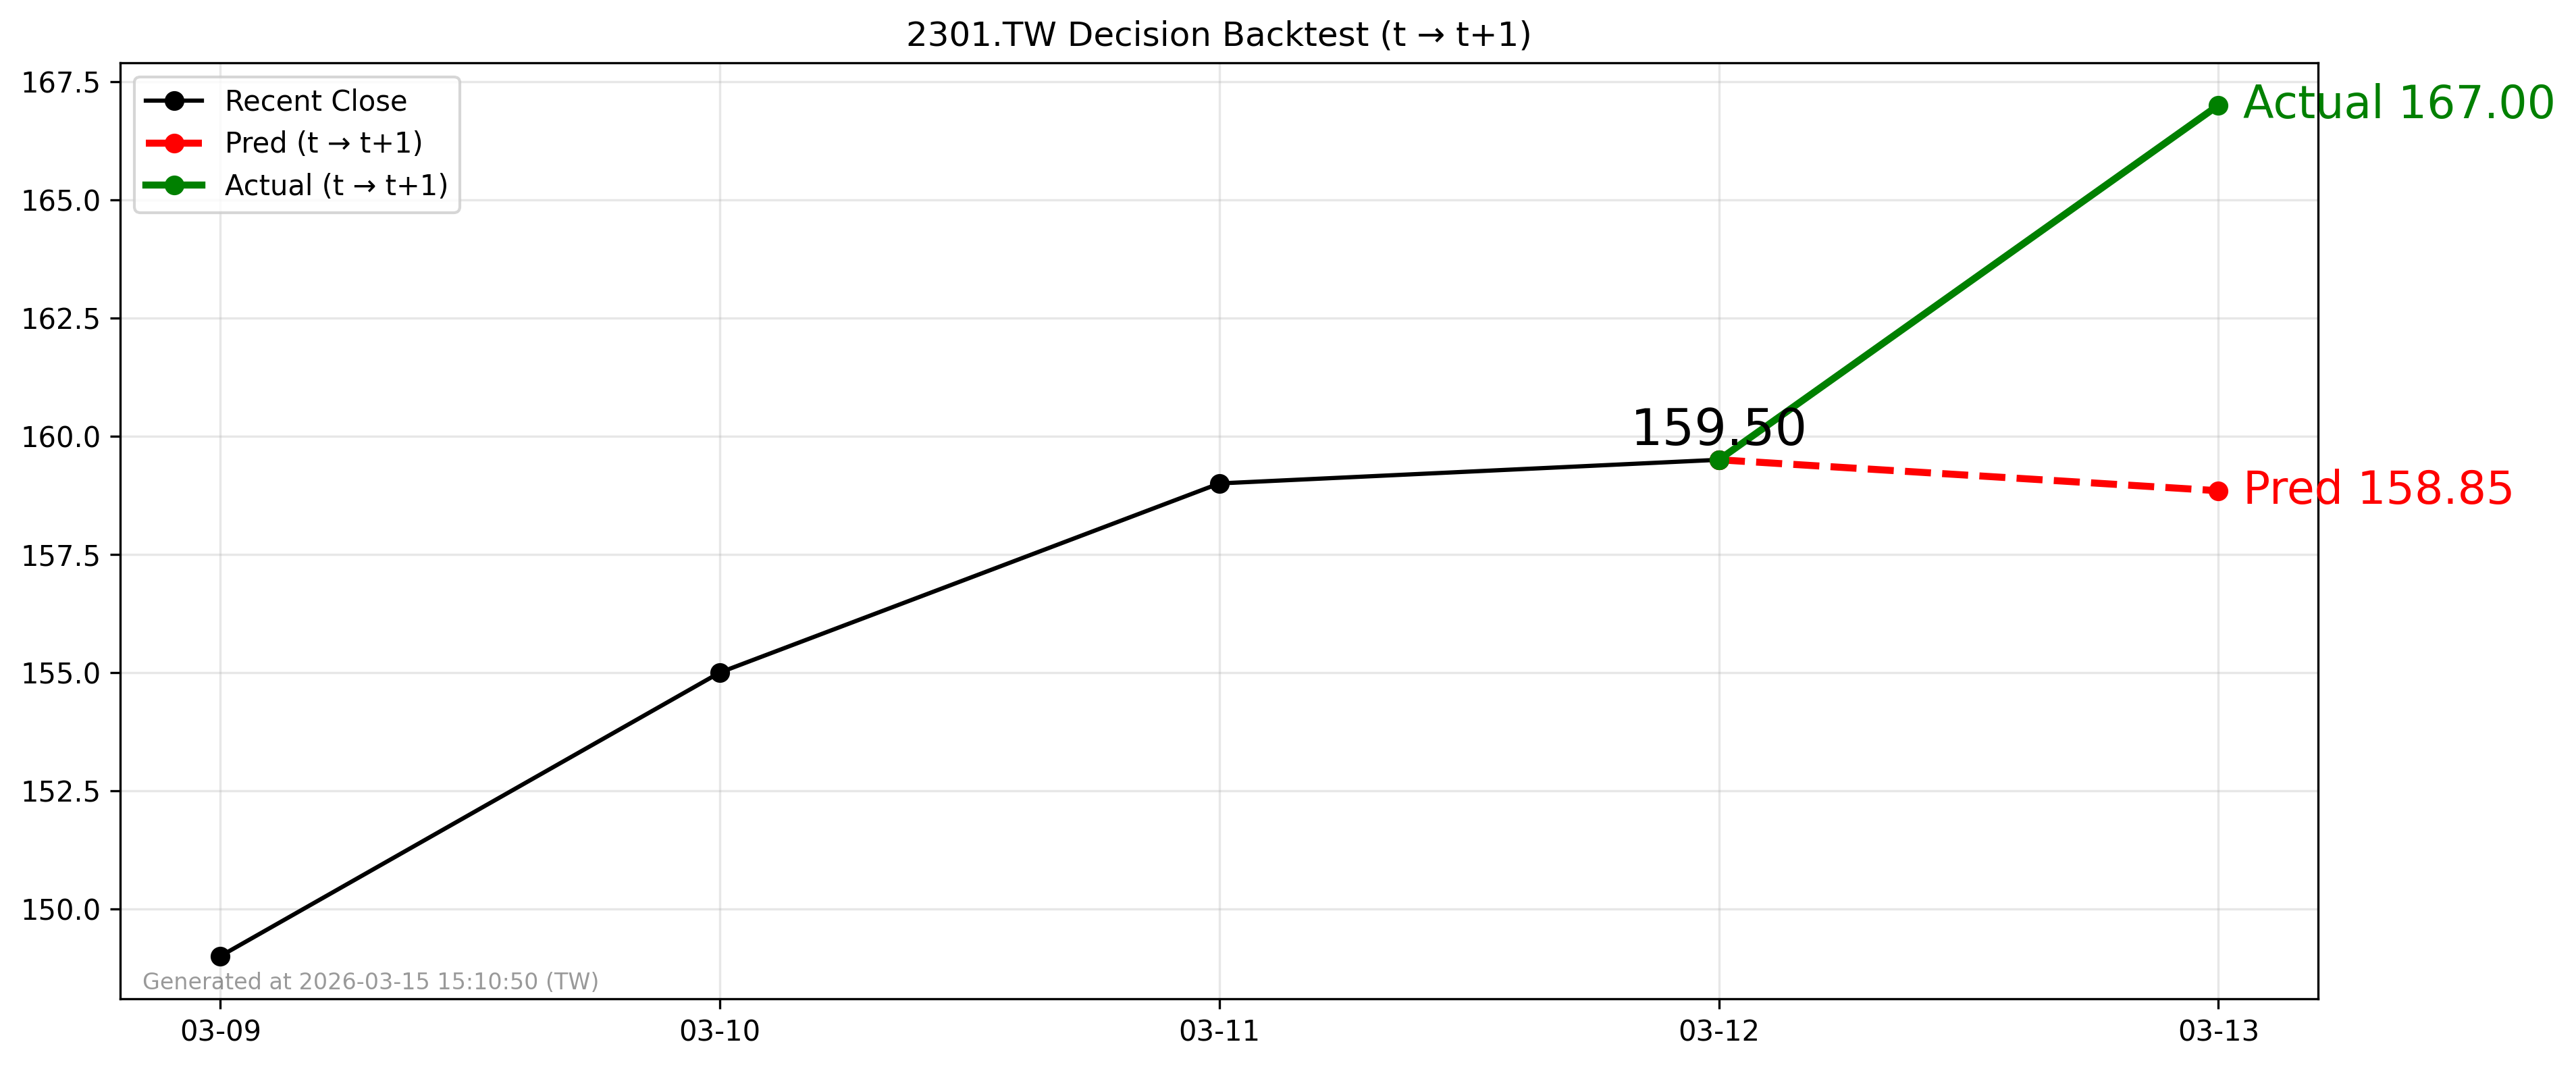

Values plotted in this chart, from the file beside it:
forecast_date, decision_day, close_t, pred_t1, actual_t1, direction_pred, direction_actual
2026-03-12, 2026-03-12, 159.5, 158.8, 167.0, -1, 1
